Run: headless pygame with SDL's dummy video driver; simulated clock (each Clock.tick advances the game by its frame time, no real sleeping); random seed 0; keys injected as events and as key.get_pressed() state; mouse plan: one left click at the window centre at the start of phase 2, then a move to the lower-right quarter at the start of phase 3.
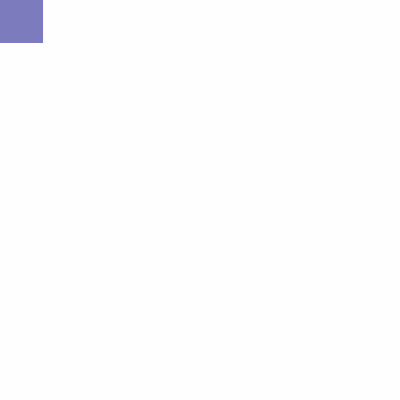
Frame 1 of 4 · flips 1–60 · no input
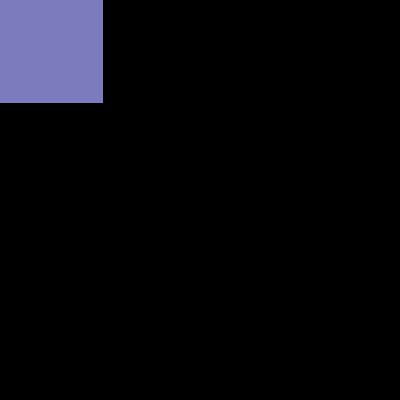
Frame 2 of 4 · flips 61–180 · clicked the window centre · tapped SPACE, RETURN · held RIGHT (→), D
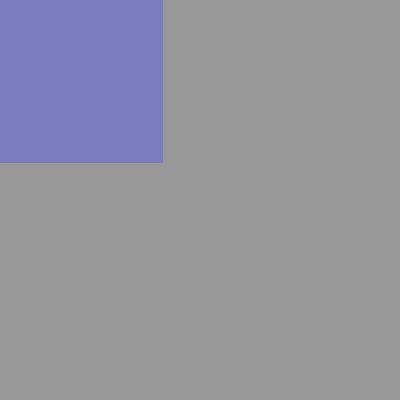
Frame 3 of 4 · flips 181–300 · moved the mouse to the lower-right quarter · held DOWN (↓), S
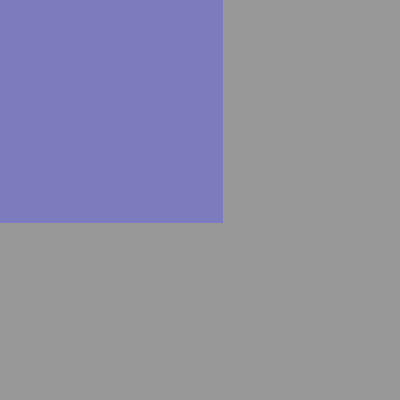
Frame 4 of 4 · flips 301–420 · held LEFT (←), A, UP (↑), W

The pygame program that drew these frames:

import pygame

pygame.init()

window = pygame.display.set_mode((400, 400))
clock = pygame.time.Clock()

running = True

class Point:
    def __init__(self, x, y):
        self.x = int(x)
        self.y = int(y)

class FPoint:
    def __init__(self, x, y):
        self.x = float(x)
        self.y = float(y)

class CPoint:
    def __init__(self, x, y):
        self.x = float(x)
        self.y = float(y)

#Diferente de um Rect comum, Square é um objeto dinâmico que muda de acorde com seus dados
#Pode ser até considerado mais caro que um Simples Rect.
class Square:
    def __init__(self, point, size):
        self.pos = point
        self.size = float(size)

    def create_rect(self, point: Point, centered = True):
        if isinstance(point, CPoint):
            point = to_raster(point)
        x = point.x
        y = point.y
        if centered:
            x = x - self.size / 2
            y = y - self.size / 2
        return pygame.Rect(x, y, self.size, self.size)

    def draw(self, surface, color):
        pygame.draw.rect(surface, color, self.create_rect(self.pos))

def to_cartesian(raster_point: Point):
    x = raster_point.x
    y = raster_point.y
    window_x_center, window_y_center = map(lambda val: val / 2, pygame.display.get_window_size())
    cart_x = (x - window_x_center) / window_x_center
    cart_y = (window_y_center - y) / window_y_center

    return cart_x, cart_y

def to_raster(caster_point: Point):
    x = caster_point.x
    y = caster_point.y
    window_x_center, window_y_center = map(lambda val: val / 2, pygame.display.get_window_size())

    raster_x = (window_x_center * x) + window_x_center
    raster_y = (window_y_center * y) + window_y_center

    return raster_x, raster_y

quadrado = Square(FPoint(0.0, 0.0), 25.5)

while running:

    for event in pygame.event.get():
        if event.type == pygame.QUIT:
            running = False

    mouse_pospoint = pygame.mouse.get_pos()

    mouse_pos = to_cartesian(Point(mouse_pospoint[0], mouse_pospoint[1]))

    mouse_x_abs = (mouse_pos[0] * mouse_pos[0]) ** 0.5
    mouse_y_abs = (mouse_pos[1] * mouse_pos[1]) ** 0.5

    distance_color = 127.0 * (mouse_y_abs + mouse_x_abs)

    window.fill([distance_color, distance_color, distance_color])

    #rect = pygame.Rect(10.0, 10.0, 10.0, 10.0)
    quadrado.size = quadrado.size + 1
    quadrado.draw(pygame.display.get_surface(), [123, 123, 189])
    #pygame.draw.rect(pygame.display.get_surface(), [123, 123, 189] , rect)

    pygame.display.flip()
    clock.tick(60)

pygame.quit()
